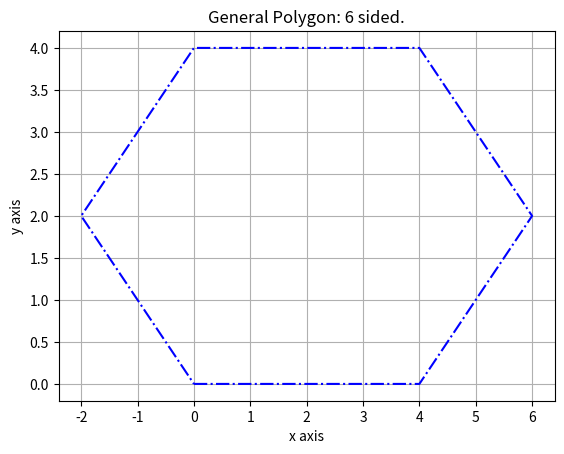

Reproduce this figure in Python.
import numpy as np
import matplotlib.pyplot as plt

def plot_polygon(polygon):
   size = len(polygon)
   x = np.zeros(size+1, dtype=float)
   y = np.zeros(size+1, dtype=float)
   for i in range(size):
       x[i] = polygon[i][0]
       y[i] = polygon[i][1]
   x[size] = polygon[0][0]
   y[size] = polygon[0][1]
   plt.plot(x, y,color='Blue', linestyle='-.')
   plt.title("General Polygon: {} sided.".format(size))
   plt.xlabel("x axis")
   plt.ylabel("y axis")
   plt.grid(True)
   plt.show()
   return size
    
def check_polygon(polygon, point):
     size = len(polygon)
     xcg, ycg = 0.0, 0.0 
     
     for i in range(size):
        xcg  +=  polygon[i][0]
        ycg += polygon[i][1]
         
     xcg = xcg/size
     ycg = ycg/size
     pcg = [xcg,ycg]
     status = False
     area=0.0
     area1=0.0
     
     for i in range(size):
         if i<size-1:
             p1 = [polygon[i][0], polygon[i][1]]
             p2 = [polygon[i+1][0], polygon[i+1][1]]
         else:
             p1 = [polygon[i][0], polygon[i][1]]
             p2 = [polygon[0][0], polygon[0][1]]
             
         area += 0.5*abs((pcg[0]*(p1[1]-p2[1])
                +p1[0]*(p2[1]-pcg[1])
                +p2[0]*(pcg[1]-p1[1])))
         
        
         if i<size-1:
             p1 = [polygon[i][0], polygon[i][1]]
             p2 = [polygon[i+1][0], polygon[i+1][1]]
         else:
             p1 = [polygon[i][0], polygon[i][1]]
             p2 = [polygon[0][0], polygon[0][1]]
             
         area1 += 0.5*abs((point[0]*(p1[1]-p2[1])
                +p1[0]*(p2[1]-point[1])
                +p2[0]*(point[1]-p1[1])))
     
     print("Area of polygon is: ",area)
     
     if area1==area:
         status=True
         
     if status==True:
         print("Point inside polygon")
     else:
         print("Point outside polygon")
         
     return area, status, xcg, ycg


polygon=[(0.0,0.0),(4.0,0.0),(6.0,2.0),(4.0,4.0),(0.0,4.0),(-2.0,2.0)]
point =[1.0, -1.0]
sz = plot_polygon(polygon)
a,b,c,d = check_polygon(polygon, point)
